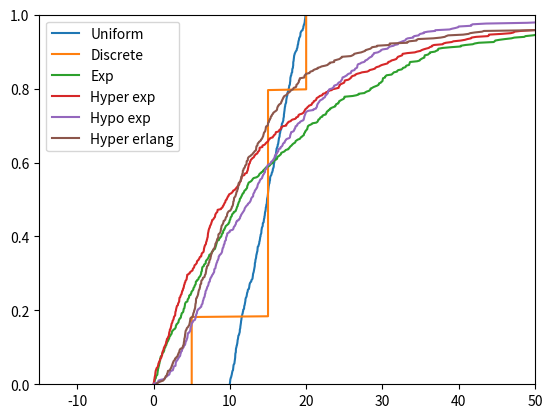

Here is the Python script that generated this plot:
import random
import math
import statistics
import numpy as np
import matplotlib.pyplot as plt

def generate(n):
    # Generate uniform dataset
    uniform = {}
    uniform["Dataset"] = []
    uniform["a"] = 10
    uniform["b"] = 20
    for i in range(0, n):
        uniform["Dataset"].append(uniform["a"] + (uniform["b"]-uniform["a"]) * random.random())

    # Generate discrete distribution
    discrete = {}
    discrete["Dataset"] = []
    discrete["p1"] = 0.2
    discrete["value1"] = 5
    discrete["p2"] = 0.6
    discrete["value2"] = 15
    discrete["p3"] = 0.2
    discrete["value3"] = 20
    def gen_discrete():
        rand = random.random()
        if (rand < discrete["p1"]): return discrete["value1"]
        if (rand < discrete["p1"]+discrete["p2"]): return discrete["value2"]
        return discrete["value3"]
    for i in range(0, n):
        discrete["Dataset"].append(gen_discrete())
    
    # Generate exponential distribution
    exponential = {}
    exponential["Dataset"] = []
    exponential["l"] = 1 / 15
    def gen_exp():
        return - math.log(random.random()) / exponential["l"]
    for i in range(0, n):
        exponential["Dataset"].append(gen_exp())

    # Generate hyper-exponential distribution
    hyper_exp = {}
    hyper_exp["Dataset"] = []
    hyper_exp["l1"] = 0.1
    hyper_exp["l2"] = 0.05
    hyper_exp["p"] = 0.5
    def gen_hyper_exp():
        rand = random.random()
        if (rand < hyper_exp["p"]):
            return - math.log(random.random()) / hyper_exp["l1"]
        return - math.log(random.random()) / hyper_exp["l2"]
    for i in range(0, n):
        hyper_exp["Dataset"].append(gen_hyper_exp())

    # Generate hypo-exponential distribution
    hypo_exp = {}
    hypo_exp["Dataset"] = []
    hypo_exp["l1"] = 0.1
    hypo_exp["l2"] = 0.2
    def gen_hypo_exp():
        return - math.log(random.random()) / hypo_exp["l1"] - math.log(random.random()) / hypo_exp["l2"]
    for i in range(0, n):
        hypo_exp["Dataset"].append(gen_hypo_exp())

    # Generate hyper-erlang distribution
    hyper_erlang = {}
    hyper_erlang["Dataset"] = []
    hyper_erlang["l1"] = 0.02
    hyper_erlang["k1"] = 1
    hyper_erlang["p1"] = 0.1
    hyper_erlang["l2"] = 0.2
    hyper_erlang["k2"] = 2
    hyper_erlang["p2"] = 0.4
    hyper_erlang["l3"] = 0.25
    hyper_erlang["k3"] = 3
    hyper_erlang["p3"] = 0.5
    def gen_hyper_erlang():
        rand = random.random()
        if (rand < hyper_erlang["p1"]):
            res = 0
            for i in range(0, hyper_erlang["k1"]):
                res -= (math.log(random.random())/hyper_erlang["l1"])
            return res
        if (rand < hyper_erlang["p1"]+hyper_erlang["p2"]):
            res = 0
            for i in range(0, hyper_erlang["k2"]):
                res -= (math.log(random.random())/hyper_erlang["l2"])
            return res
        res = 0
        for i in range(0, hyper_erlang["k3"]):
            res -= (math.log(random.random())/hyper_erlang["l3"])
        return res
    for i in range(0, n):
        hyper_erlang["Dataset"].append(gen_hyper_erlang())

    # Compute averages
    def moment(n, dataset):
        cumul = 0
        for time in dataset:
            cumul += pow(time, n)
        return cumul / len(dataset)
    uniform_avg = moment(1, uniform["Dataset"])
    discrete_avg = moment(1, discrete["Dataset"])
    exponential_avg = moment(1, exponential["Dataset"])
    hyper_exp_avg = moment(1, hyper_exp["Dataset"])
    hypo_exp_avg = moment(1, hypo_exp["Dataset"])
    hyper_erlang_avg = moment(1, hyper_erlang["Dataset"])
    print("Gen. uniform avg: %f" % uniform_avg)
    print("Uniform avg: %f" % ((uniform["b"]-uniform["a"])/2 + uniform["a"]))
    print("Gen. discrete avg: %f" % discrete_avg)
    print("Discrete avg: %f" % (discrete["p1"]*discrete["value1"]+discrete["p2"]*discrete["value2"]+discrete["p3"]*discrete["value3"]))
    print("Gen. exponential avg: %f" % exponential_avg)
    print("Exponential avg: %f" % (1/exponential["l"]))
    print("Gen. hyper-exponential avg: %f" % hyper_exp_avg)
    print("Hyper-exponential avg: %f" % (hyper_exp["p"] / hyper_exp["l1"] + hyper_exp["p"] / hyper_exp["l2"]))
    print("Gen. hypo-exponential avg: %f" % hypo_exp_avg)
    print("Hypo-exponential avg: %f" % (1 / hypo_exp["l1"] + 1 / hypo_exp["l2"]))
    print("Gen. hyper-erlang avg: %f" % hyper_erlang_avg)
    print("Hyper-erlang avg: %f" % (hyper_erlang["k1"]/hyper_erlang["l1"]*hyper_erlang["p1"] \
        + hyper_erlang["k2"]/hyper_erlang["l2"]*hyper_erlang["p2"] + hyper_erlang["k3"]/hyper_erlang["l3"]*hyper_erlang["p3"]))

    # Compute std dev
    uniform_std_dev = statistics.stdev(uniform["Dataset"])
    discrete_std_dev = statistics.stdev(discrete["Dataset"])
    exponential_std_dev = statistics.stdev(exponential["Dataset"])
    hyper_exp_std_dev = statistics.stdev(hyper_exp["Dataset"])
    hypo_exp_std_dev = statistics.stdev(hypo_exp["Dataset"])
    hyper_erlang_std_dev = statistics.stdev(hyper_erlang["Dataset"])
    print("Gen. uniform std dev: %f" % uniform_std_dev)
    print("Gen. discrete std dev: %f" % discrete_std_dev)
    print("Gen. exponential std dev: %f" % exponential_std_dev)
    print("Gen. hyper-exponential std dev: %f" % hyper_exp_std_dev)
    print("Gen. hypo-exponential std dev: %f" % hypo_exp_std_dev)
    print("Gen. hyper-erlang std dev: %f" % hyper_erlang_std_dev)

    # Compute coefficient of variation
    uniform_cv = uniform_std_dev / uniform_avg
    discrete_cv = discrete_std_dev / discrete_avg
    exponential_cv = exponential_std_dev / exponential_avg
    hyper_exp_cv = hyper_exp_std_dev / hyper_exp_avg
    hypo_exp_cv = hypo_exp_std_dev / hypo_exp_avg
    hyper_erlang_cv = hyper_erlang_std_dev / hyper_erlang_avg
    print("Gen. uniform cv: %f" % uniform_cv)
    print("Gen. discrete cv: %f" % discrete_cv)
    print("Gen. exponential cv: %f" % exponential_cv)
    print("Gen. hyper-exponential cv: %f" % hyper_exp_cv)
    print("Gen. hypo-exponential cv: %f" % hypo_exp_cv)
    print("Gen. hyper-erlang cv: %f" % hyper_erlang_cv)

    # Plot CDFs
    x = np.linspace(0, 50, 500)
    def plot(dataset, label):
        ordered_dataset = sorted(dataset)
        cdf = []
        i = 1/len(ordered_dataset)
        for time in ordered_dataset:
            cdf.append((time, i))
            i += 1/len(ordered_dataset)
        plt.plot([item[0] for item in cdf], [item[1]
                                            for item in cdf], label=label)
    plot(uniform["Dataset"], "Uniform")
    plot(discrete["Dataset"], "Discrete")
    plot(exponential["Dataset"], "Exp")
    plot(hyper_exp["Dataset"], "Hyper exp")
    plot(hypo_exp["Dataset"], "Hypo exp")
    plot(hyper_erlang["Dataset"], "Hyper erlang")
    plt.xlim(left=-15, right=50)
    plt.ylim(bottom=0, top=1)
    plt.legend()
    plt.show()

def run():
    generate(500)

if __name__ == '__main__':
    run()
